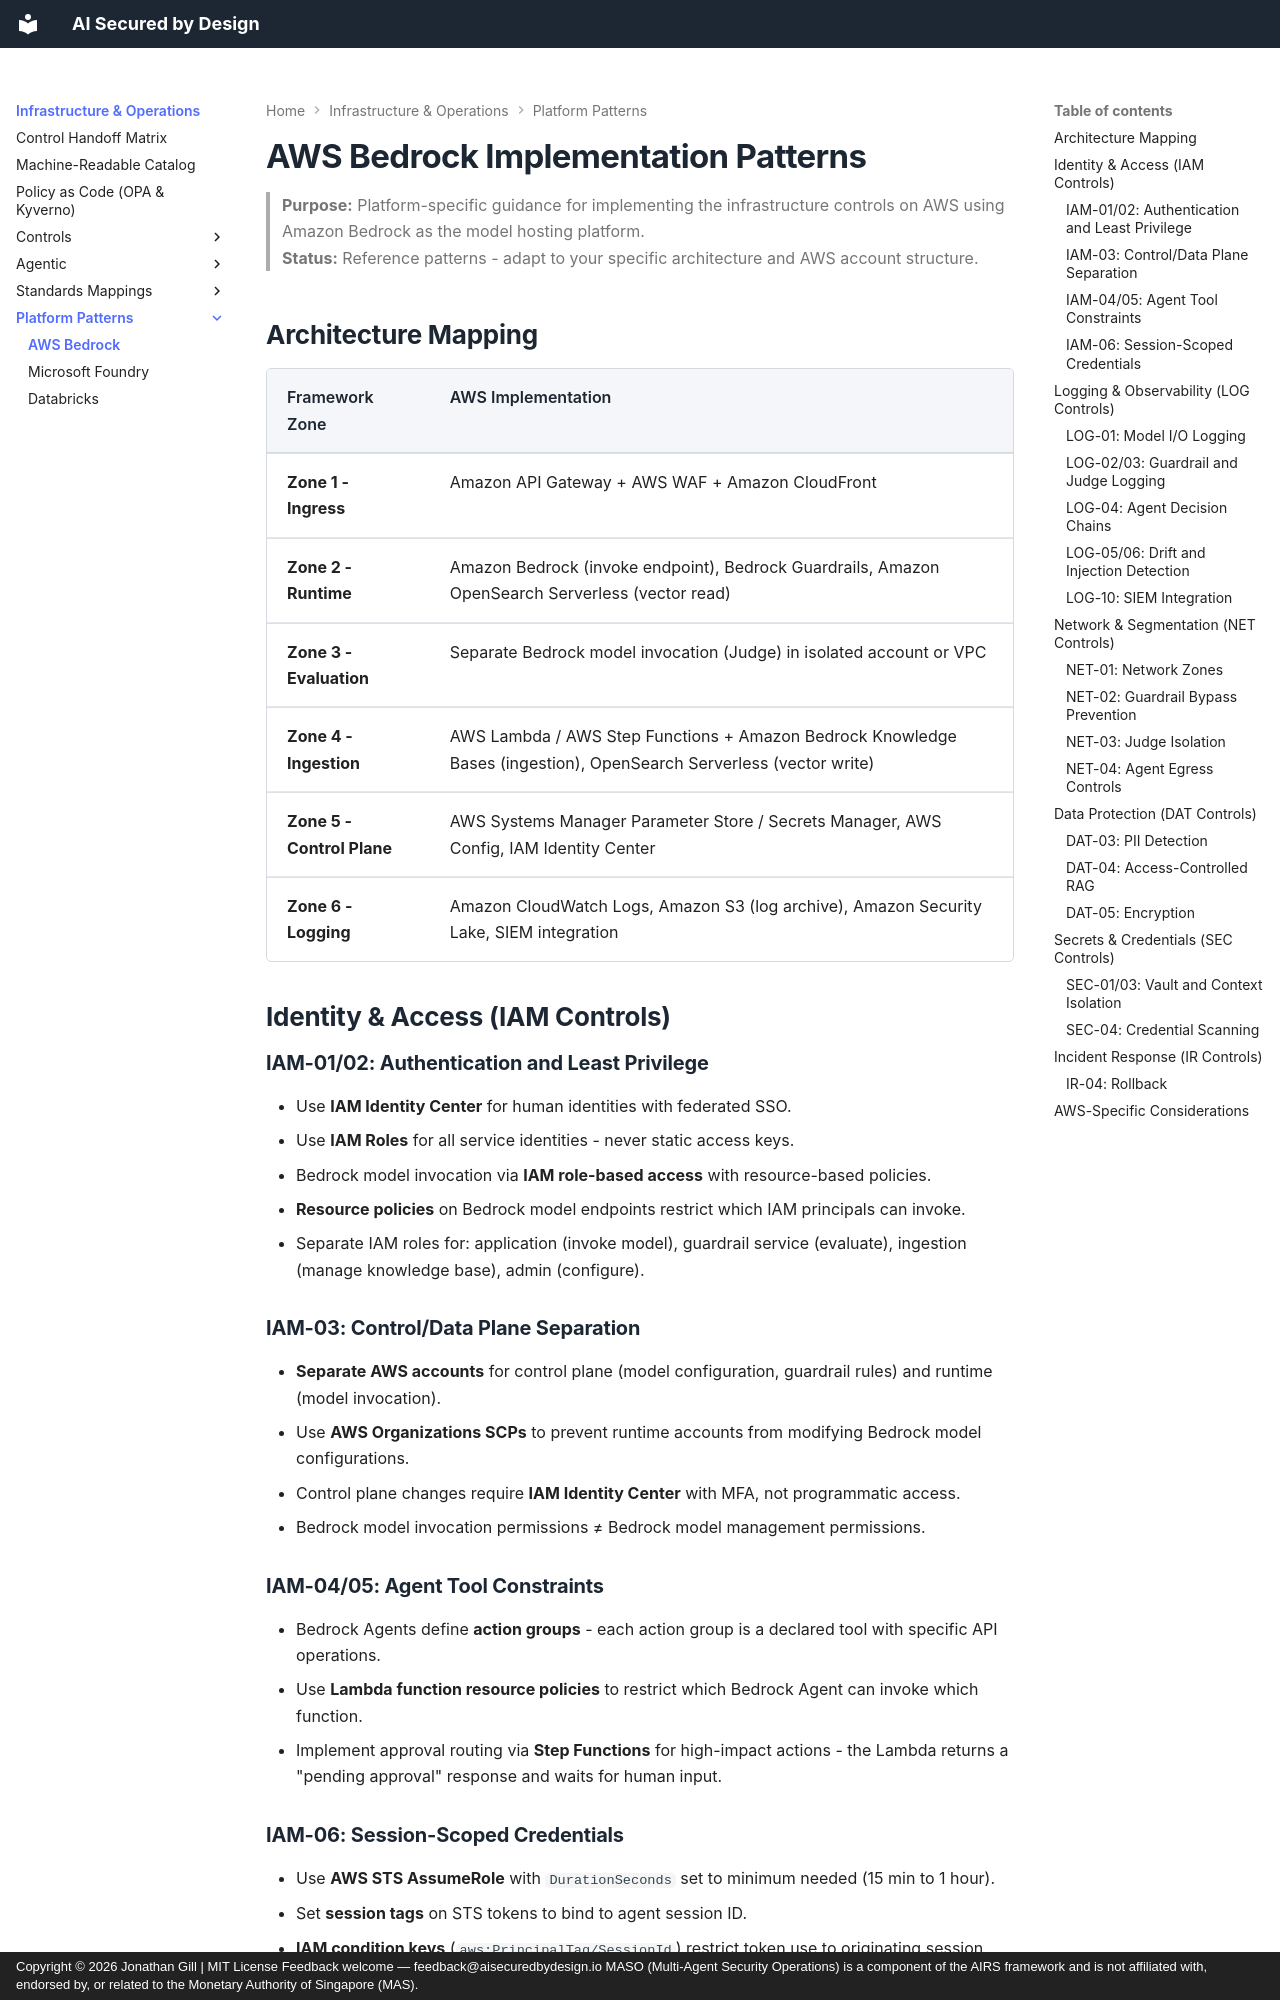

repository: JonathanCGill/aisecuredbydesign.io · page: infrastructure/reference/platform-patterns/aws-bedrock/index.html · generator: mkdocs · copyright: Copyright © 2026 Jonathan Gill | MIT License Feedback welcome — feedback@aisecuredbydesign.io MASO (Multi-Agent Security Operations) is a component of the AIRS framework and is not affiliated with, endorsed by, or related to the Monetary Authority of Singapore (MAS).

---
description: "AWS Bedrock implementation patterns for AI security controls: zone-by-zone architecture mapping with IAM, guardrails, and logging configuration."
---

# AWS Bedrock Implementation Patterns

> **Purpose:** Platform-specific guidance for implementing the infrastructure controls on AWS using Amazon Bedrock as the model hosting platform.  
> **Status:** Reference patterns - adapt to your specific architecture and AWS account structure.

## Architecture Mapping

| Framework Zone | AWS Implementation |
|---------------|-------------------|
| **Zone 1 - Ingress** | Amazon API Gateway + AWS WAF + Amazon CloudFront |
| **Zone 2 - Runtime** | Amazon Bedrock (invoke endpoint), Bedrock Guardrails, Amazon OpenSearch Serverless (vector read) |
| **Zone 3 - Evaluation** | Separate Bedrock model invocation (Judge) in isolated account or VPC |
| **Zone 4 - Ingestion** | AWS Lambda / AWS Step Functions + Amazon Bedrock Knowledge Bases (ingestion), OpenSearch Serverless (vector write) |
| **Zone 5 - Control Plane** | AWS Systems Manager Parameter Store / Secrets Manager, AWS Config, IAM Identity Center |
| **Zone 6 - Logging** | Amazon CloudWatch Logs, Amazon S3 (log archive), Amazon Security Lake, SIEM integration |

## Identity & Access (IAM Controls)

### IAM-01/02: Authentication and Least Privilege

- Use **IAM Identity Center** for human identities with federated SSO.
- Use **IAM Roles** for all service identities - never static access keys.
- Bedrock model invocation via **IAM role-based access** with resource-based policies.
- **Resource policies** on Bedrock model endpoints restrict which IAM principals can invoke.
- Separate IAM roles for: application (invoke model), guardrail service (evaluate), ingestion (manage knowledge base), admin (configure).

### IAM-03: Control/Data Plane Separation

- **Separate AWS accounts** for control plane (model configuration, guardrail rules) and runtime (model invocation).
- Use **AWS Organizations SCPs** to prevent runtime accounts from modifying Bedrock model configurations.
- Control plane changes require **IAM Identity Center** with MFA, not programmatic access.
- Bedrock model invocation permissions ≠ Bedrock model management permissions.

### IAM-04/05: Agent Tool Constraints

- Bedrock Agents define **action groups** - each action group is a declared tool with specific API operations.
- Use **Lambda function resource policies** to restrict which Bedrock Agent can invoke which function.
- Implement approval routing via **Step Functions** for high-impact actions - the Lambda returns a "pending approval" response and waits for human input.

### IAM-06: Session-Scoped Credentials

- Use **AWS STS AssumeRole** with `DurationSeconds` set to minimum needed (15 min to 1 hour).
- Set **session tags** on STS tokens to bind to agent session ID.
- **IAM condition keys** (`aws:PrincipalTag/SessionId`) restrict token use to originating session.
